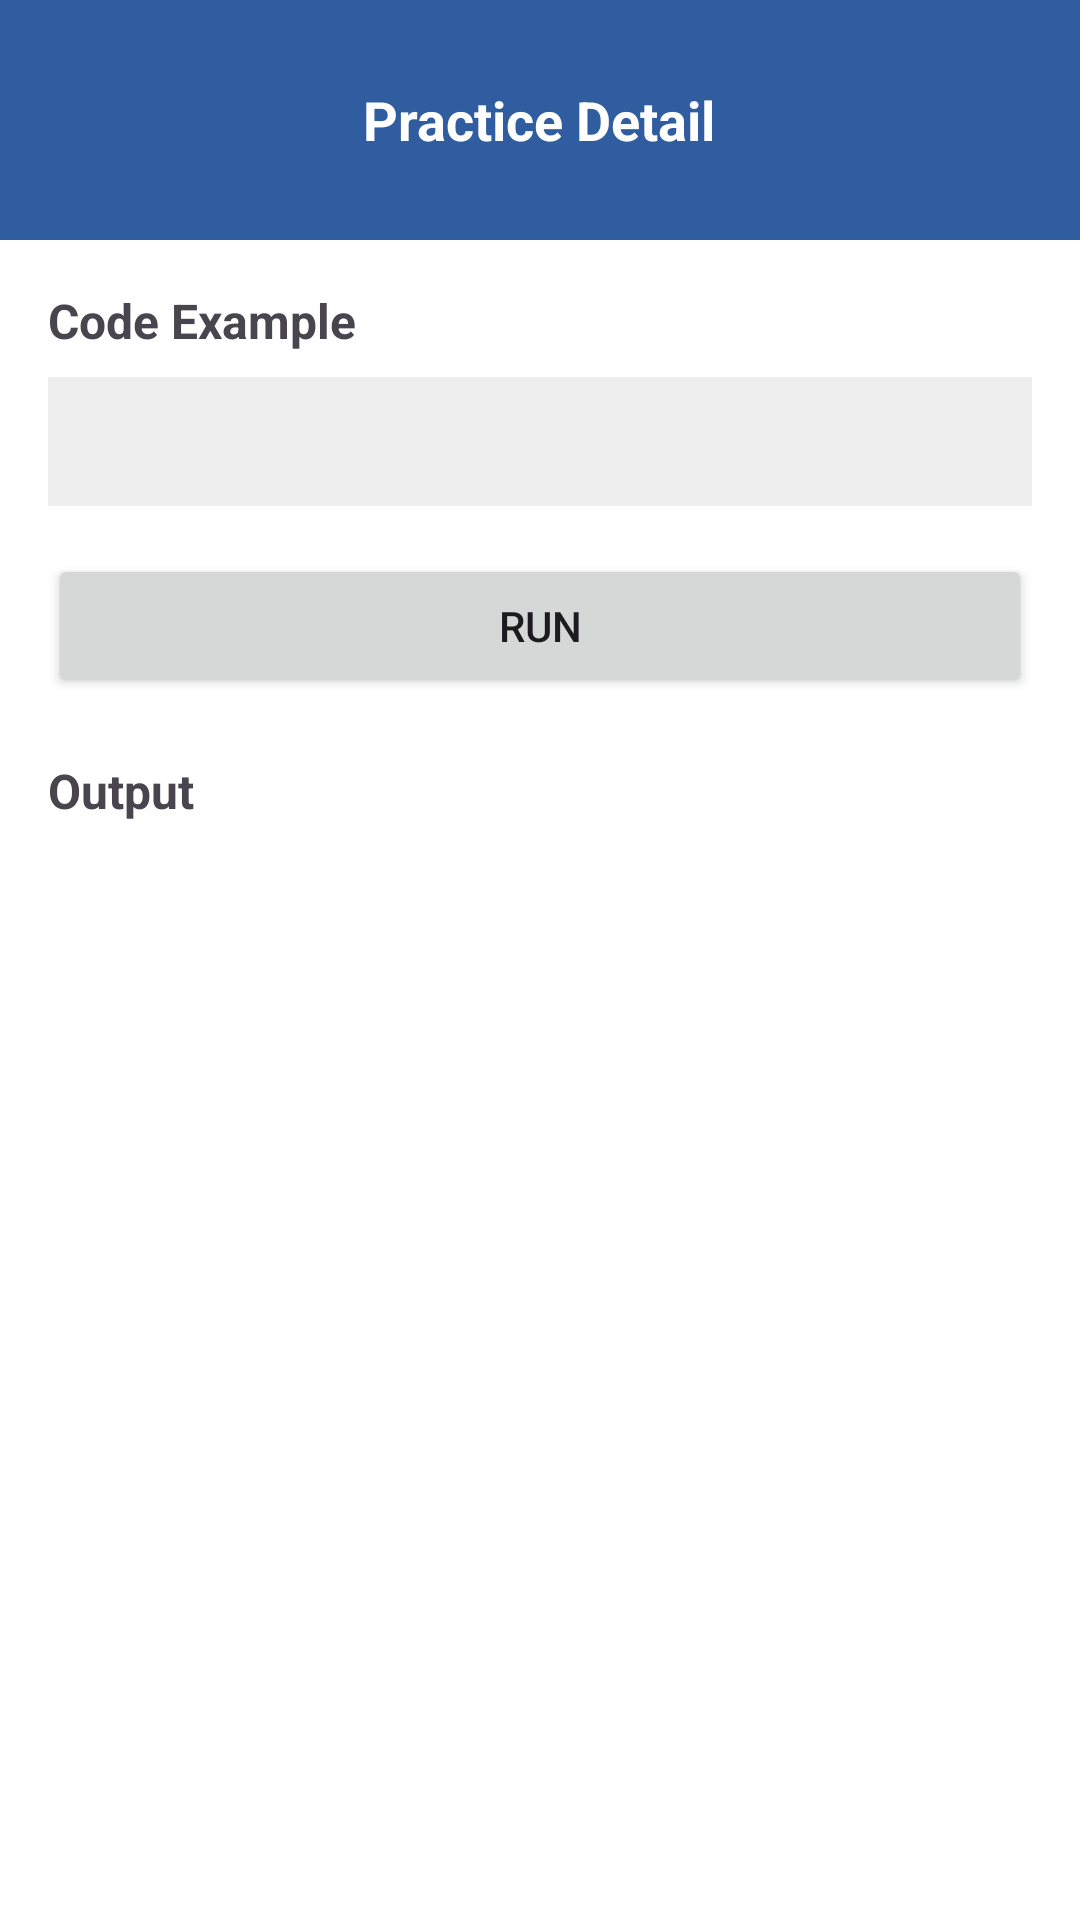

Here is an Android app screen rendered from its layout file. Give the layout XML and the strings, colors and styles it references.
<!-- AndroidManifest.xml: application theme Theme.RunDSA -->
<!-- res/layout/activity_practice_detail.xml -->
<?xml version="1.0" encoding="utf-8"?>
<LinearLayout xmlns:android="http://schemas.android.com/apk/res/android"
    android:layout_width="match_parent"
    android:layout_height="match_parent"
    android:orientation="vertical"
    android:background="@color/white">

    <RelativeLayout
        android:layout_width="match_parent"
        android:layout_height="80dp"
        android:background="#2F5D9F"
        android:padding="12dp">

        <ImageView
            android:id="@+id/backBtn"
            android:layout_width="24dp"
            android:layout_height="24dp"
            android:src="@drawable/ic_arrow"
            android:rotation="180"
            android:layout_centerVertical="true"
            android:contentDescription="Back" />

        <TextView
            android:id="@+id/titleText"
            android:layout_width="wrap_content"
            android:layout_height="wrap_content"
            android:text="Practice Detail"
            android:textColor="#FFFFFF"
            android:textSize="18sp"
            android:textStyle="bold"
            android:layout_centerInParent="true" />
    </RelativeLayout>

    <ScrollView
        android:layout_width="match_parent"
        android:layout_height="match_parent"
        android:padding="16dp">

        <LinearLayout
            android:layout_width="match_parent"
            android:layout_height="wrap_content"
            android:orientation="vertical">

            <TextView
                android:layout_width="wrap_content"
                android:layout_height="wrap_content"
                android:text="Code Example"
                android:textStyle="bold"
                android:textSize="16sp"
                android:layout_marginBottom="8dp" />

            <TextView
                android:id="@+id/tvCode"
                android:layout_width="match_parent"
                android:layout_height="wrap_content"
                android:background="#EEEEEE"
                android:padding="12dp"
                android:textColor="#000000"
                android:textSize="14sp"
                android:textIsSelectable="true" />

            <Button
                android:id="@+id/btnRun"
                android:layout_width="match_parent"
                android:layout_height="wrap_content"
                android:text="Run"
                android:layout_marginTop="16dp" />

            <TextView
                android:layout_width="wrap_content"
                android:layout_height="wrap_content"
                android:text="Output"
                android:textStyle="bold"
                android:textSize="16sp"
                android:layout_marginTop="20dp"
                android:layout_marginBottom="8dp" />

            <TextView
                android:id="@+id/tvOutput"
                android:layout_width="match_parent"
                android:layout_height="wrap_content"
                android:background="#E8F5E9"
                android:padding="12dp"
                android:textColor="#000000"
                android:textSize="14sp"
                android:visibility="gone" />

        </LinearLayout>
    </ScrollView>

</LinearLayout>
<!-- resources referenced by this layout -->
<resources>
  <color name="white">#FFFFFFFF</color>
  <style name="Theme.RunDSA" parent="Base.Theme.RunDSA" />
  <style name="Base.Theme.RunDSA" parent="Theme.Material3.DayNight.NoActionBar">
          
          
      </style>
</resources>
